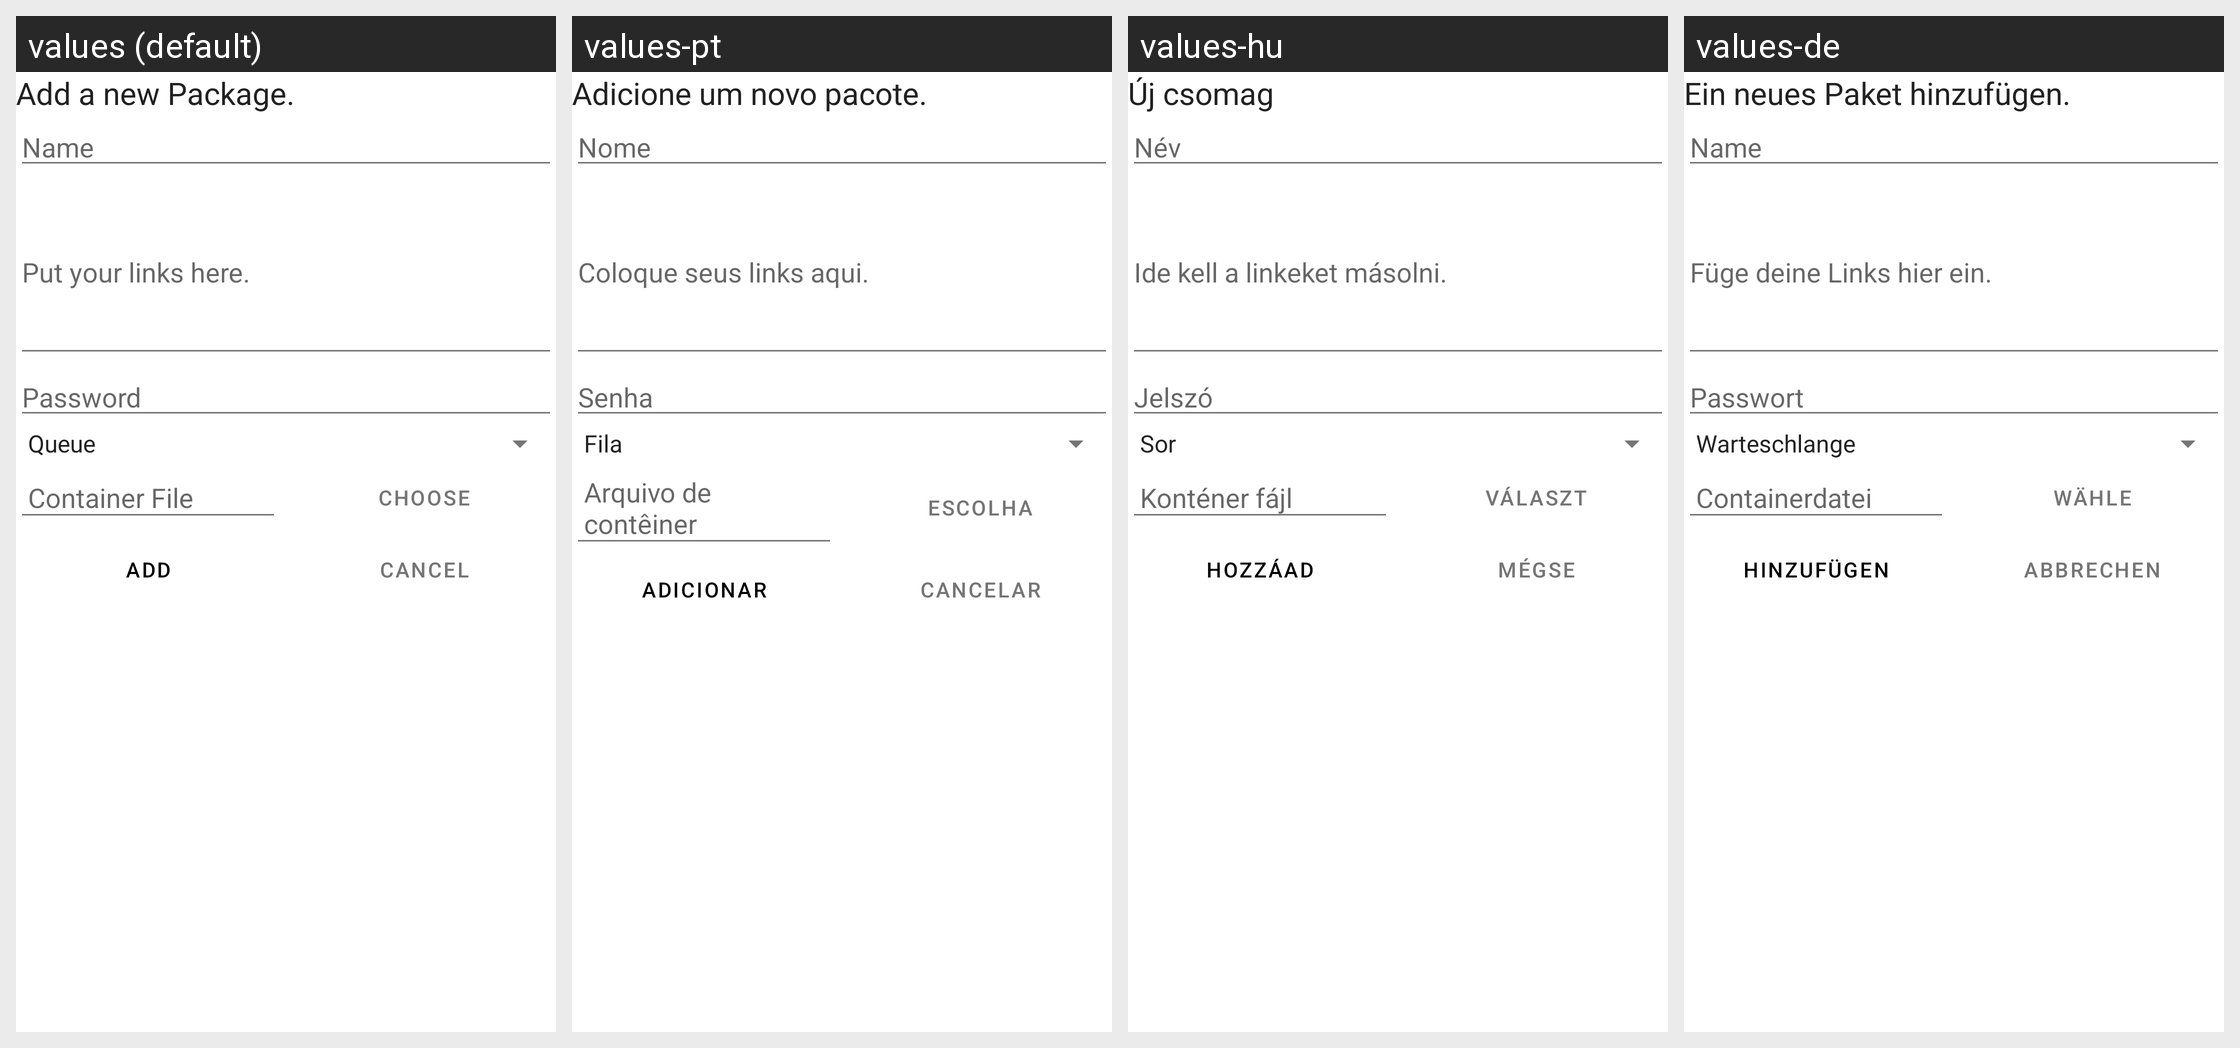

This grid shows one Android layout under several languages. Give, for every string resource on the screen, its name, the default text and each shown locale's text.
Android screen res/layout/add_links.xml rendered under 4 locales, left to right: values (default), values-pt, values-hu, values-de. Device: Nexus 5 (rendered at 1080×1920; each locale shown at half size, 540×960, under a caption strip naming it); theme AppTheme.ActionBar.
Other locales in the repository, not shown: values-ar, values-el, values-es, values-fr, values-it, values-iw, values-ja, values-nl, values-pl, values-ru, values-sr, values-tr, values-vi.
Strings drawn on this screen, with the default value and each locale's value (text and hints the layout hard-codes, and strings that could not be matched under every locale, appear in the picture but are not listed):

addlinks_desc
  values: Add a new Package.
  values-pt: Adicione um novo pacote.
  values-hu: Új csomag
  values-de: Ein neues Paket hinzufügen.

name
  values: Name
  values-pt: Nome
  values-hu: Név
  values-de: Name

package_links
  values: Put your links here.
  values-pt: Coloque seus links aqui.
  values-hu: Ide kell a linkeket másolni.
  values-de: Füge deine Links hier ein.

password
  values: Password
  values-pt: Senha
  values-hu: Jelszó
  values-de: Passwort

choose_file
  values: Container File
  values-pt: Arquivo de contêiner
  values-hu: Konténer fájl
  values-de: Containerdatei

choose
  values: Choose
  values-pt: Escolha
  values-hu: választ
  values-de: Wähle

add
  values: Add
  values-pt: Adicionar
  values-hu: Hozzáad
  values-de: Hinzufügen

cancel
  values: Cancel
  values-pt: Cancelar
  values-hu: Mégse
  values-de: Abbrechen
